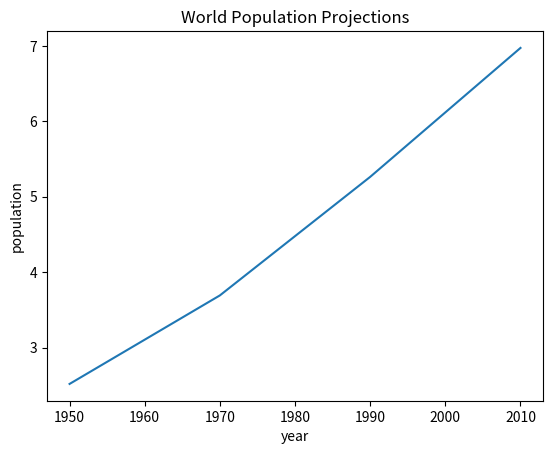

The script that saved this image:
import matplotlib.pyplot as plt

year = [1950, 1970, 1990, 2010]
pop = [2.519, 3.692, 5.263, 6.972]
plt.plot(year, pop)
plt.xlabel('year')
plt.ylabel('population')
plt.title('World Population Projections')
plt.show()